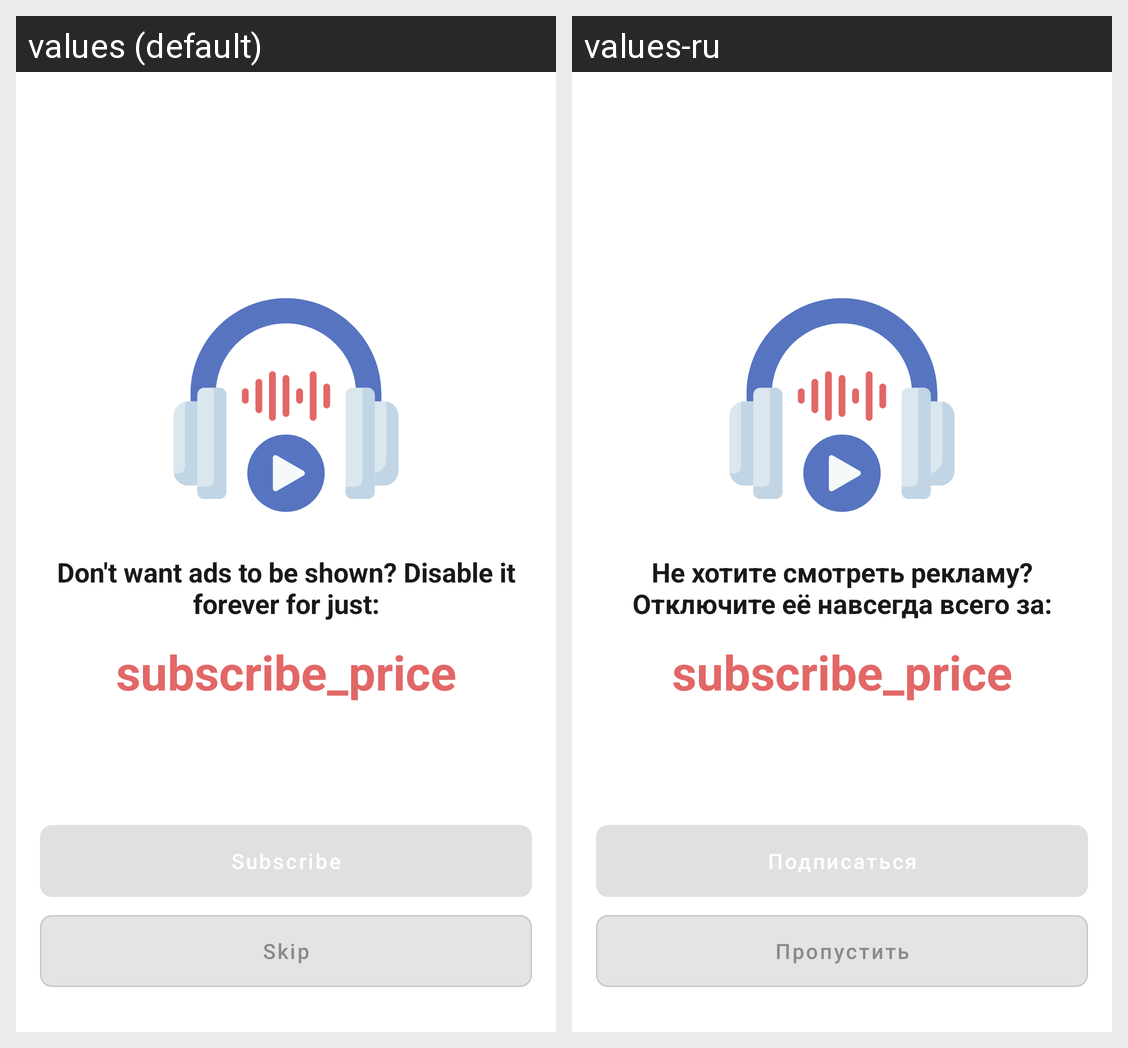

This grid shows one Android layout under two languages. Give, for every string resource on the screen, its name, the default text and each shown locale's text.
Android screen res/layout/activity_subscription.xml rendered under 2 locales, left to right: values (default), values-ru. Device: Nexus 5 (rendered at 1080×1920; each locale shown at half size, 540×960, under a caption strip naming it); theme Theme.FlacoMusic.
Strings drawn on this screen, with the default value and each locale's value (text and hints the layout hard-codes, and strings that could not be matched under every locale, appear in the picture but are not listed):

subscribe_title
  values: Don't want ads to be shown? Disable it forever for just:
  values-ru: Не хотите смотреть рекламу?
      Отключите её навсегда всего за:

skip
  values: Skip
  values-ru: Пропустить
